Run: headless pygame with SDL's dummy video driver; simulated clock (each Clock.tick advances the game by its frame time, no real sleeping); random seed 0; keys injected as events and as key.get_pressed() state; no mouse input.
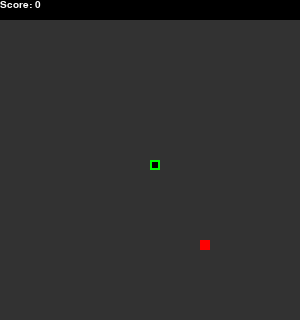
Frame 1 of 4 · flips 1–60 · no input
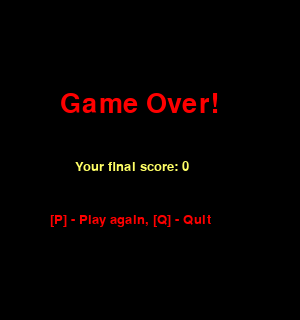
Frame 2 of 4 · flips 61–180 · tapped SPACE, RETURN · held RIGHT (→), D
Frame 3 of 4 · flips 181–300 · held DOWN (↓), S · screen unchanged from frame 2, image omitted
Frame 4 of 4 · flips 301–420 · held LEFT (←), A, UP (↑), W · screen unchanged from frame 3, image omitted

The pygame program that drew these frames:

import sys
import pygame
import random

pygame.init()
pygame.display.set_caption('Snake')

white = (255, 255, 255)
yellow = (255, 255, 102)
black = (0, 0, 0)
grey = (50, 50, 50)
red = (255, 0, 0)
green = (0, 255, 0)

snake_block = 10
snake_speed = 10
clock = pygame.time.Clock()

game_over_font = pygame.font.SysFont("bahnschrift", 40)
end_game_text = pygame.font.SysFont("bahnschrift", 20)
score_font = pygame.font.SysFont("comicsansms", 15)

screen_width = 300
screen_height = 320
header_height = 20
screen = pygame.display.set_mode((screen_width, screen_height))

food_x = 0.0
food_y = 0.0
snake_game_running = True
playing_snake = True
game_over = False
snake_x = screen_width / 2
snake_y = screen_height / 2
snake_x_change = 0
snake_y_change = 0
snake_body = []
snake_length = 1
snake_head = []


def your_score(score):
    pygame.draw.rect(screen, black, [0, 0, screen_width, header_height])
    value = score_font.render("Score: " + str(score), True, white)
    screen.blit(value, [0, 0])


def draw_snake(snake_bl, snake_body_list):
    for x in snake_body_list:
        pygame.draw.rect(screen, green, [x[0], x[1], snake_bl, snake_bl])
    snake_h = snake_body_list[len(snake_body_list) - 1]
    pygame.draw.rect(screen, black, [snake_h[0] + 2, snake_h[1] + 2, snake_bl - 4, snake_bl - 4])


def game_over_screen(score):
    screen.fill(black)
    game_over_text = game_over_font.render("Game Over!", True, red)
    screen.blit(game_over_text, [screen_width / 5, screen_height / 3.5])
    score_text = end_game_text.render("Your final score: " + str(score), True, yellow)
    screen.blit(score_text, [screen_width / 4, screen_height / 2])
    play_again = end_game_text.render("[P] - Play again, [Q] - Quit", True, red)
    screen.blit(play_again, [screen_width / 6, screen_height / 1.5])


def spawn_apple():
    global food_x
    global food_y
    food_x = round(random.randrange(0, screen_width - snake_block) / 10.0) * 10.0
    food_y = round(random.randrange(header_height, screen_height - snake_block) / 10.0) * 10.0


def init_game():
    global snake_x, snake_y, snake_x_change, snake_y_change, snake_body, snake_length, playing_snake, game_over

    snake_x = screen_width / 2
    snake_y = screen_height / 2
    snake_x_change = 0
    snake_y_change = 0
    snake_body = []
    snake_length = 1
    spawn_apple()
    playing_snake = True
    game_over = False


def input_event_handling():
    global game_over, playing_snake, snake_game_running
    global snake_x_change, snake_y_change

    for event in pygame.event.get():
        if event.type == pygame.QUIT:
            sys.exit(0)
        if event.type == pygame.KEYDOWN:
            if event.key == pygame.K_q and game_over:
                snake_game_running = False
                playing_snake = False
            elif event.key == pygame.K_p and game_over:
                game_over = False
                playing_snake = False
            elif event.key == pygame.K_LEFT:
                snake_x_change = -snake_block
                snake_y_change = 0
            elif event.key == pygame.K_RIGHT:
                snake_x_change = snake_block
                snake_y_change = 0
            elif event.key == pygame.K_UP:
                snake_y_change = -snake_block
                snake_x_change = 0
            elif event.key == pygame.K_DOWN:
                snake_y_change = snake_block
                snake_x_change = 0


def move_snake():
    global snake_x, snake_y, snake_head, snake_body

    snake_x += snake_x_change
    snake_y += snake_y_change

    snake_head = [snake_x, snake_y]
    snake_body.append(snake_head)
    if len(snake_body) > snake_length:
        del snake_body[0]


def collision_check():
    collision_detected = False

    if snake_x >= screen_width or snake_x < 0 or snake_y >= screen_height or snake_y < header_height:
        collision_detected = True
    else:
        for body in snake_body[:-1]:
            if body == snake_head:
                collision_detected = True

    return collision_detected


def apple_eaten_check():
    if snake_x == food_x and snake_y == food_y:
        spawn_apple()
        return 1
    else:
        return 0


def render_game():
    screen.fill(grey)
    pygame.draw.rect(screen, red, [food_x, food_y, snake_block, snake_block])
    draw_snake(snake_block, snake_body)
    your_score(snake_length - 1)


def snake_game():
    global food_x, food_y, snake_x, snake_y, snake_x_change, snake_y_change
    global playing_snake, game_over, snake_game_running, snake_length

    while snake_game_running:
        init_game()
        print("Game starting")

        while playing_snake:
            input_event_handling()

            if game_over:
                game_over_screen(snake_length - 1)

            else:
                move_snake()
                game_over = collision_check()
                if not game_over:
                    snake_length += apple_eaten_check()
                    render_game()

            pygame.display.update()
            clock.tick(snake_speed)


if __name__ == '__main__':
    snake_game()
    print("Thank you for playing, bye!")
    sys.exit(0)
